Run: headless pygame with SDL's dummy video driver; simulated clock (each Clock.tick advances the game by its frame time, no real sleeping); random seed 0; keys injected as events and as key.get_pressed() state; no mouse input.
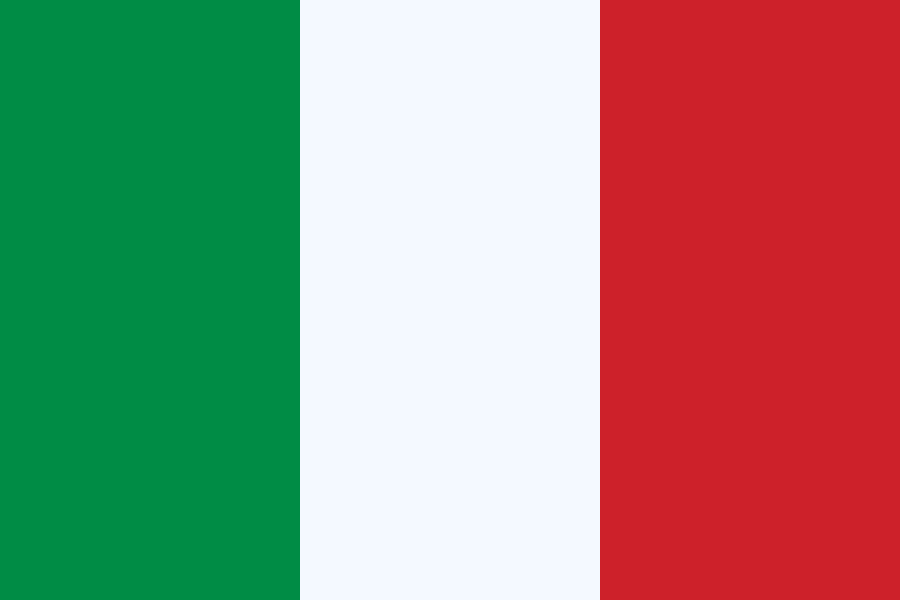
Frame 1 of 4 · flips 1–60 · no input
Frame 2 of 4 · flips 61–180 · tapped SPACE, RETURN · held RIGHT (→), D · screen unchanged from frame 1, image omitted
Frame 3 of 4 · flips 181–300 · held DOWN (↓), S · screen unchanged from frame 2, image omitted
Frame 4 of 4 · flips 301–420 · held LEFT (←), A, UP (↑), W · screen unchanged from frame 3, image omitted

The pygame program that drew these frames:

import pygame
pygame.init()
screen = pygame.display.set_mode([900,600])
pygame.display.set_caption("Italy Flag")

flag = True
while flag:
    for event in pygame.event.get():
        if event.type == pygame.QUIT:
            flag = False
    pygame.draw.rect(screen,(0,140,69),(0,0,300,600))
    pygame.draw.rect(screen,(244, 249, 255),(300,0,600,600))
    pygame.draw.rect(screen,(205, 33, 42),(600,0,900,600))

    pygame.display.update()

pygame.quit()
